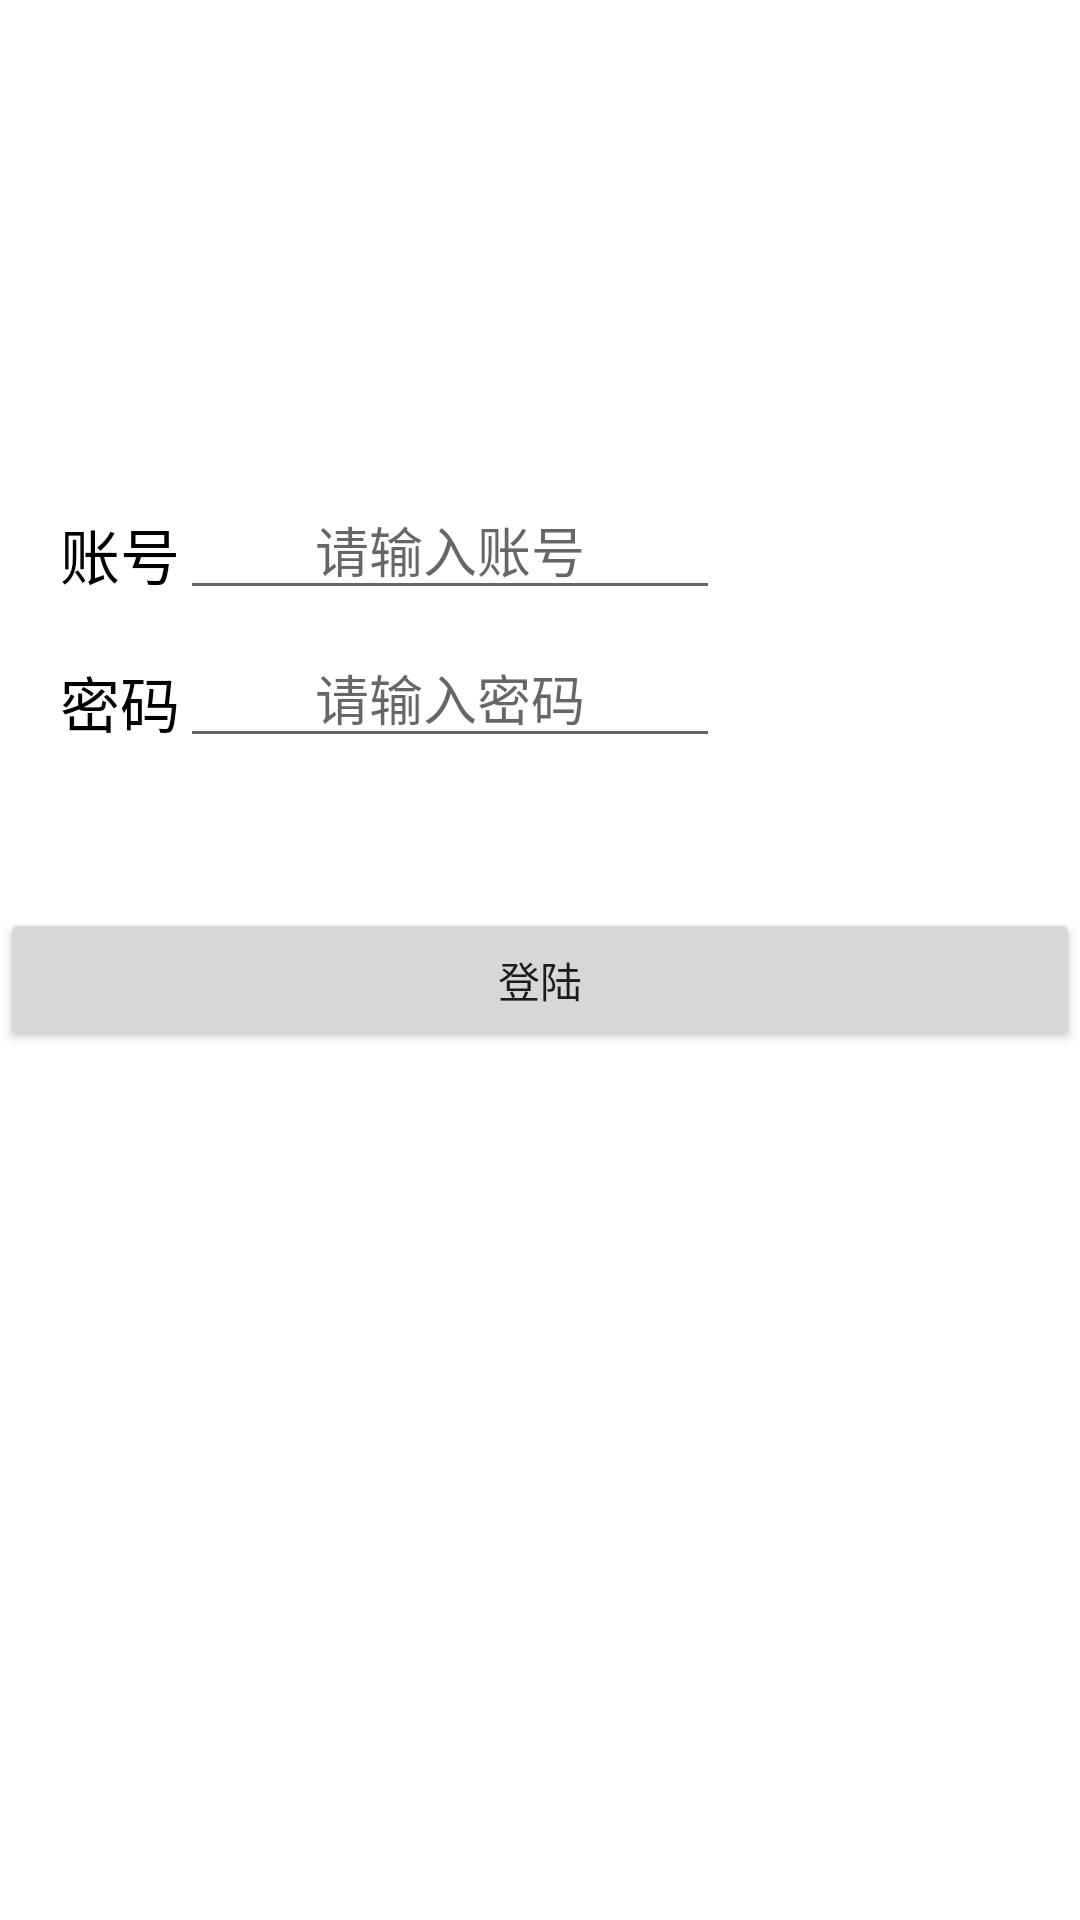

Android layout source for this screen:
<!-- AndroidManifest.xml: application theme Theme.SharePreference_77 -->
<!-- res/layout/activity_demo.xml -->
<?xml version="1.0" encoding="utf-8"?>

<LinearLayout xmlns:android="http://schemas.android.com/apk/res/android"
    xmlns:tools="http://schemas.android.com/tools"
    android:layout_width="match_parent"
    android:layout_height="match_parent"
    android:orientation="vertical"
    tools:context=".SharePerfence">
    <RelativeLayout
        android:layout_width="wrap_content"
        android:layout_height="wrap_content"
        android:layout_marginTop="150dp"
        >
    <TextView
        android:id="@+id/tv_account"
        android:layout_width="wrap_content"
        android:layout_height="wrap_content"
        android:text="账号"
        android:textSize="20dp"
        android:layout_marginLeft="20dp"
        android:layout_marginTop="20dp"
        android:textColor="@color/black"
        />
    <EditText
        android:id="@+id/edt_account"
        android:layout_width="300dp"
        android:layout_height="wrap_content"
        android:layout_toRightOf="@+id/tv_account"
        android:layout_marginTop="10dp"
        android:layout_marginRight="120dp"
        android:hint="请输入账号"
        android:gravity="center"
        android:inputType="number"
        android:maxLength="16"
        />
    <TextView
        android:id="@+id/tv_password"
        android:layout_width="wrap_content"
        android:layout_height="wrap_content"
        android:text="密码"
        android:textSize="20dp"
        android:textColor="@color/black"
        android:layout_marginLeft="20dp"
        android:layout_marginTop="20dp"
        android:layout_below="@+id/tv_account"
        />
    <EditText
        android:id="@+id/edt_password"
        android:layout_width="300sp"
        android:layout_height="wrap_content"
        android:layout_toRightOf="@+id/tv_password"
        android:layout_marginTop="10dp"
        android:layout_marginRight="120dp"
        android:layout_below="@+id/tv_account"
        android:hint="请输入密码"
        android:gravity="center"
        android:maxLength="16"
        android:inputType="textPassword"
        />
    </RelativeLayout>
    <Button
        android:id="@+id/btn_login"
        android:layout_width="match_parent"
        android:layout_height="wrap_content"
        android:layout_marginTop="50sp"
        android:text="登陆"
        />



</LinearLayout>
<!-- resources referenced by this layout -->
<resources>
  <style name="Theme.SharePreference_77" parent="Theme.MaterialComponents.DayNight.DarkActionBar">
          
          <item name="colorPrimary">@color/purple_500</item>
          <item name="colorPrimaryVariant">@color/purple_700</item>
          <item name="colorOnPrimary">@color/white</item>
          
          <item name="colorSecondary">@color/teal_200</item>
          <item name="colorSecondaryVariant">@color/teal_700</item>
          <item name="colorOnSecondary">@color/black</item>
          
          <item name="android:statusBarColor" tools:targetApi="l">?attr/colorPrimaryVariant</item>
          
      </style>
  <!-- not gathered from this repository: default colours our renderer supplied (Android Studio template values) -->
  <color name="purple_500">#FF6200EE</color>
  <color name="purple_700">#FF3700B3</color>
  <color name="teal_200">#FF03DAC5</color>
  <color name="teal_700">#FF018786</color>
  <color name="black">#FF000000</color>
  <color name="white">#FFFFFFFF</color>
</resources>
